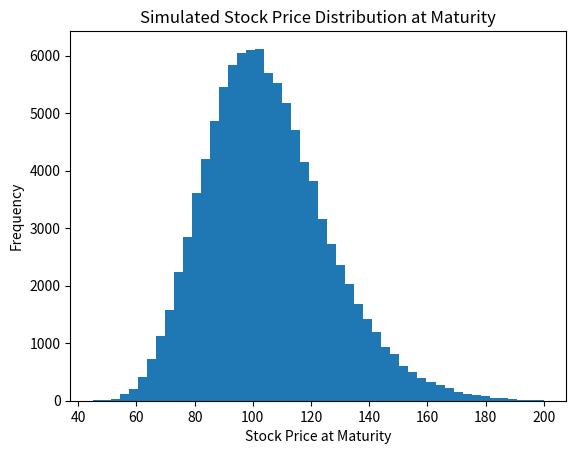
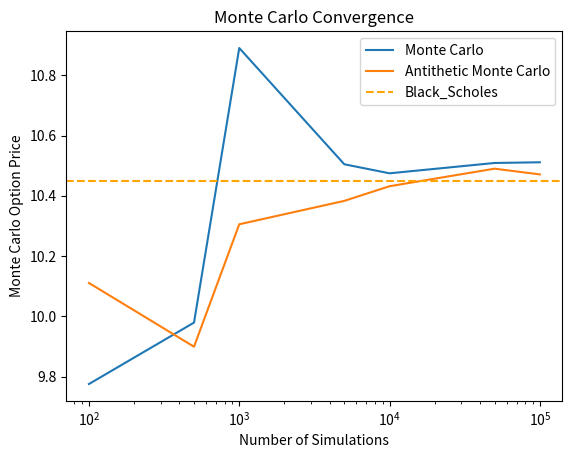

Reproduce these figures in Python, in order.
import numpy as np
import matplotlib.pyplot as plt
from scipy.stats import norm

initial = 100
risk_free = 0.05
volatility = 0.20
time_to_mature = 1
n_of_simulations = 10000
simulation_counts = [100,500,1000,5000,10000,50000,100000]
monte_carlo_prices = []
antithetic_monte_carlo_prices = []

for n_of_simulations in simulation_counts:
    np.random.seed(40)
    list_of_z = np.random.normal(0,1,n_of_simulations)
    antithetic_z = -list_of_z
    strike_price = 100
    
    future_prices = initial * np.exp(((risk_free-(0.5*(volatility**2)))*time_to_mature)+(volatility*np.sqrt(time_to_mature)*list_of_z))
    antithetic_future_prices = initial * np.exp(((risk_free-(0.5*(volatility**2)))*time_to_mature)+(volatility*np.sqrt(time_to_mature)*antithetic_z))
    
    call_payoff = np.maximum(future_prices - strike_price, 0)
    antithetic_call_payoff = np.maximum(antithetic_future_prices - strike_price, 0)

    average_payoff = np.mean(call_payoff)

    paired_payoff = (call_payoff+antithetic_call_payoff)/2

    average_paired_payoff = np.mean(paired_payoff)

    monte_carlo_price_paired = np.exp(-risk_free*time_to_mature)*average_paired_payoff
    antithetic_monte_carlo_prices.append(monte_carlo_price_paired)
    
    monte_carlo_price = np.exp(-risk_free*time_to_mature)*average_payoff
    monte_carlo_prices.append(monte_carlo_price)
    
    
np.random.seed(40)
list_of_z = np.random.normal(0,1,n_of_simulations)
strike_price = 100

print(f"First 10 standard normal draws: {list_of_z[0:10]}")
print(f"Mean of standard normal draws: {list_of_z.mean():.2f}")
print(f"Standard deviation of standard normal draws: {list_of_z.std():.2f}")

future_prices = initial * np.exp(((risk_free-(0.5*(volatility**2)))*time_to_mature)+(volatility*np.sqrt(time_to_mature)*list_of_z))

print(f"First 10 simulated stock prices: {future_prices[0:10]}")
print(f"Mean simulated stock price: {future_prices.mean():.2f}")
print(f"Standard deviation of simulated stock prices: {future_prices.std():.2f}")

plt.hist(future_prices, bins = 50, range = [45,200])
plt.xlabel("Stock Price at Maturity")
plt.ylabel("Frequency")
plt.title("Simulated Stock Price Distribution at Maturity")
plt.show()
plt.close()

call_payoff = np.maximum(future_prices - strike_price, 0)

print(f"First 10 call payoffs: {call_payoff[0:10]}")

average_payoff = np.mean(call_payoff)
print(f"Average call payoff: {average_payoff:.2f}")

monte_carlo_price = np.exp(-risk_free*time_to_mature)*average_payoff
print(f"Monte Carlo option price: {monte_carlo_price:.2f}")

d1 = (np.log(initial/strike_price)+((risk_free+(0.5*(volatility**2))*time_to_mature)))/(volatility*np.sqrt(time_to_mature))
print(f"Black-Scholes d1: {d1:.2f}")

d2 = d1-volatility*np.sqrt(time_to_mature)
print(f"Black-Scholes d2: {d2:.2f}")

nd1 = norm.cdf(d1)
nd2 = norm.cdf(d2)
print(f"N(d1): {nd1:.4f}")
print(f"N(d2): {nd2:.4f}")

black_scholes_price = (initial*nd1)-(strike_price*np.exp(-risk_free*time_to_mature)*nd2)
print(f"Black-Scholes option price: {black_scholes_price:.2f}")

pricing_error = abs(monte_carlo_price-black_scholes_price)
print(f"Monte Carlo pricing error: {pricing_error:.4f}")

standard_error = np.exp(-risk_free*time_to_mature)*(call_payoff.std(ddof=1)/np.sqrt(n_of_simulations))
print(f"Monte Carlo standard error: {standard_error:.4f}")

antithetic_standard_error = np.exp(-risk_free*time_to_mature)*(paired_payoff.std(ddof=1)/np.sqrt(n_of_simulations))
print(f"Antithetic standard error: {antithetic_standard_error:.4f}")

confidence_interval_lower = monte_carlo_price-(1.96*standard_error)
confidence_interval_upper = monte_carlo_price+(1.96*standard_error)

print(f"Monte Carlo 95% confidence interval lower bound: {confidence_interval_lower:.4f}")
print(f"Monte Carlo 95% confidence interval upper bound: {confidence_interval_upper:.4f}")

print(f"Monte Carlo convergence prices: {monte_carlo_prices}")
print(f"Antithetic Monte Carlo convergence prices: {antithetic_monte_carlo_prices}")

variance_reduction = (1-((antithetic_standard_error**2)/(standard_error**2)))*100
print(f"Variance reduction: {variance_reduction:.2f}%")

antithetic_confidence_interval_lower = antithetic_monte_carlo_prices[-1]-(1.96*antithetic_standard_error)
antithetic_confidence_interval_upper = antithetic_monte_carlo_prices[-1]+(1.96*antithetic_standard_error)

print(f"Antithetic Monte Carlo 95% confidence interval lower bound: {antithetic_confidence_interval_lower:.4f}")
print(f"Antithetic Monte Carlo 95% confidence interval upper bound: {antithetic_confidence_interval_upper:.4f}")

plt.plot(simulation_counts,monte_carlo_prices,label="Monte Carlo")
plt.plot(simulation_counts,antithetic_monte_carlo_prices,label="Antithetic Monte Carlo")
plt.xscale("log")
plt.title("Monte Carlo Convergence")
plt.xlabel("Number of Simulations")
plt.ylabel("Monte Carlo Option Price")
plt.axhline(black_scholes_price,linestyle="--",color="orange",label="Black_Scholes")
plt.legend()
plt.show()
plt.close()
